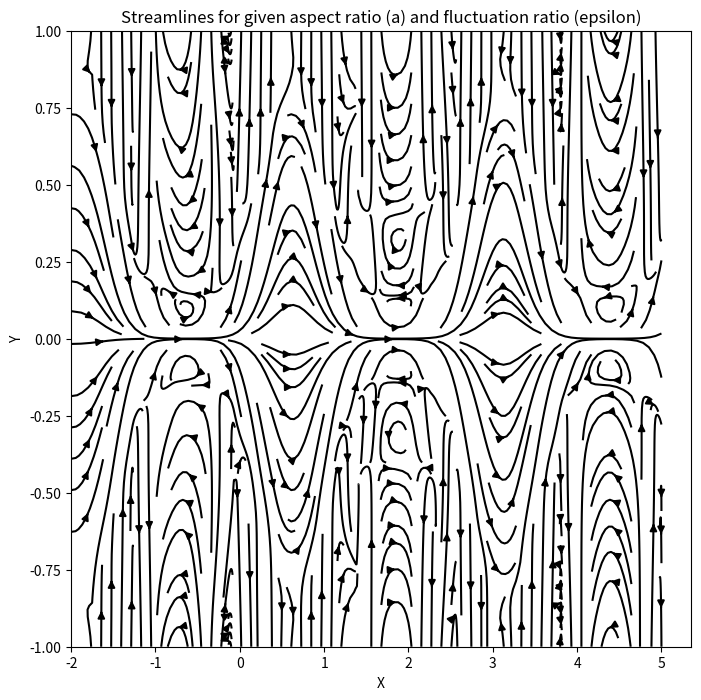

Write the Python code that produced this figure.
from cmath import sqrt

import numpy as np
import matplotlib.pyplot as plt


# Given equations for the flow rates and stream function contributions
def Q0(a):
    return ((1 - 4 * a ** 2) ** (5 / 2)) / (1 + 2 * a ** 2)


def Q2(a):
    return -12 * (1 - 4 * a ** 2) ** (7 / 2) * np.pi * a ** 2 / (5 * (1 + 2 * a ** 2) ** 2)


def Q4(a):
    return (144 * (1 - 4 * a ** 2) ** (9 / 2) * np.pi * a ** 4 / (25 * (1 + 2 * a ** 2) ** 3) -
            (1 - 4 * a ** 2) ** (5 / 2) * np.pi ** 4 / (175 * (1 + 2 * a ** 2) ** 2) *
            (7648 * a ** 6 - 7680 * a ** 4 + 2406 * a ** 2) +
            214 * (1 - 4 * a ** 2) ** (5 / 2) / 241)


def Psi_0(xi):
    return Q0(a) / 4 * (3 * xi - xi ** 3)


def Psi_2(eta, xi, a):
    # Using dh_deta from the previous function
    h_eta = 1 / 2 + a * np.sin(2 * np.pi * eta)
    dh_deta = a * 2 * np.pi * np.cos(2 * np.pi * eta)
    return Q2(a) / Q0(a) * Psi_0(xi) + 3 * Q0(a) / 40 * (4 * (dh_deta ** 2) - (h_eta * dh_deta)) * xi * ((xi ** 2 - 1) ** 2)


# Update stream_function to include the new terms
def stream_function(eta, xi, epsilon, a):
    # Channel height function and its derivatives
    eta = eta * epsilon
    h_eta = 1 / 2 + a * np.sin(2 * np.pi * eta)
    xi = xi / h_eta
    dh_deta = a * 2 * np.pi * np.cos(2 * np.pi * eta)
    d2h_deta2 = -4 * np.pi ** 2 * a * np.sin(2 * np.pi * eta)
    d3h_deta3 = -8 * np.pi ** 3 * a * np.cos(2 * np.pi * eta)
    d4h_deta4 = 16 * np.pi ** 4 * a * np.sin(2 * np.pi * eta)

    # Zeroth, second, and fourth-order stream function
    psi_0 = Psi_0(xi)
    psi_2 = Psi_2(eta, xi, a)
    psi_4 = ((Q4(a) / Q0(a)) - (Q2(a) / Q0(a)) ** 2) * psi_0 + (Q2(a) / Q0(a)) * psi_2 - (Q0(a) / 5600 * ((408 + 1800 * (xi ** 2)) * (dh_deta ** 4) +
                             (684 - 1800 * (xi ** 2)) * h_eta * (dh_deta ** 2) * d2h_deta2 -
                             (270 - 180 * (xi ** 2)) * (h_eta ** 2) * (d2h_deta2 ** 2) -
                             (248 - 240 * (xi ** 2)) * dh_deta * d3h_deta3 * (h_eta ** 2) +
                             (19 - 15 * (xi ** 2)) * (h_eta ** 3) * d4h_deta4)) * xi * (((xi ** 2) - 1) ** 2)

    return psi_0 + psi_2 + psi_4


# Define the aspect ratio a and fluctuation ratio epsilon
a = 0.4
epsilon = 0.4

# Create a meshgrid for the eta and xi coordinates
x = np.linspace(-2, 5, 30)
y = np.linspace(-1, 1, 30)
eta, xi = np.meshgrid(x, y)

# Calculate the stream function values
Psi = stream_function(eta, xi, a, epsilon)

# Calculate the velocity field from the stream function
Vx = np.gradient(Psi, axis=1)
Vy = -np.gradient(Psi, axis=0)

# Plot the streamlines
plt.figure(figsize=(8, 8))
plt.streamplot(x, y, Vy, Vx, color='black', density=2)
plt.title('Streamlines for given aspect ratio (a) and fluctuation ratio (epsilon)')
plt.xlabel('X')
plt.ylabel('Y')
plt.show()

"""

# Aspect ratio and fluctuation ratio
A = 0.2  # Aspect ratio (height to length scale of waves)
F = 0.2  # Fluctuation ratio (amplitude to mean height of boundary)

# Define the grid in x and y dimensions
x = np.linspace(-2, 5, 20)
y = np.linspace(-1, 1, 20)
X, Y = np.meshgrid(x, y)

# Parameters for the wavy wall
L = 7.0  # Length of the domain in the x-direction
h_bar = A * L / 2.0
h_apostrophe = F * h_bar * 2.0
h_x = h_bar + h_apostrophe * np.sin(2 * np.pi * X / L)

# Stream function


# Calculate velocity components from the stream function
u_new = np.gradient(h_x, axis=1) / np.gradient(y, axis=0)  # derivative with respect to y
v_new = np.gradient(h_x, axis=1) / np.gradient(x, axis=0)  # derivative with respect to x

# Plotting the vector field
plt.figure(figsize=(10, 10))
plt.quiver(X, Y, u_new, v_new, scale=20)
plt.xlabel('X-axis')
plt.ylabel('Y-axis')
plt.title('Vector Field of Solute Dispersion with Ratios')
plt.grid()
plt.show()


def compute_velocity_with_ratios(x, y, aspect_ratio, fluctuation_ratio, flow_speed=1.0):
    Compute the velocity of solute particles at a given point (x, y) with aspect ratio and fluctuation ratio.

    :param x: x-coordinate
    :param y: y-coordinate
    :param aspect_ratio: Aspect ratio (2 * avg channel height / L)
    :param fluctuation_ratio: Fluctuation ratio (amplitude of fluctuations / 2 * avg channel height)
    :param flow_speed: Speed of advection (default 1.0)
    :return: Velocity components (vx, vy)

    # Assuming some values for demonstration

    avg_channel_height = aspect_ratio * 5.5 / 2.0
    L = 5.0  # Length of the domain in the x-direction
    if aspect_ratio == 0: amplitude_of_fluctuations = 0
    else: amplitude_of_fluctuations = fluctuation_ratio * 2 * avg_channel_height
    height = avg_channel_height + amplitude_of_fluctuations * np.sin(2 * np.pi * x / L)
    Psi = flow_speed * y * (height - y) / (height ** 2)
    vx = np.ones_like(X) * flow_speed
    vy = -np.gradient(Psi, axis=1) / np.gradient(x, axis=0)
    # Advection: Uniform flow along the x-axis, modified by aspect ratio
    # Diffusion: Velocity fluctuations based on fluctuation ratio
    # vy = fluctuation_ratio * np.sin(np.pi * y / aspect_ratio)

    return vx, vy


# Calculating aspect ratio and fluctuation ratio
# aspect_ratio = 2 * avg_channel_height / L
# fluctuation_ratio = amplitude_of_fluctuations / (2 * avg_channel_height)

aspect_ratio = 0.2
fluctuation_ratio = 0.2

# Define a grid
x = np.linspace(-1.5, 4, 20)
y = np.linspace(-1, 1, 20)
X, Y = np.meshgrid(x, y)

# Compute the velocity field
VX, VY = np.vectorize(compute_velocity_with_ratios)(X, Y, aspect_ratio, fluctuation_ratio)

# Plotting the vector field
plt.figure(figsize=(10, 10))
plt.quiver(X, Y, VX, VY, scale=30)
plt.xlabel('X-axis')
plt.ylabel('Y-axis')
plt.title('Vector Field of Solute Dispersion with Ratios')
plt.grid()
plt.show()
"""
